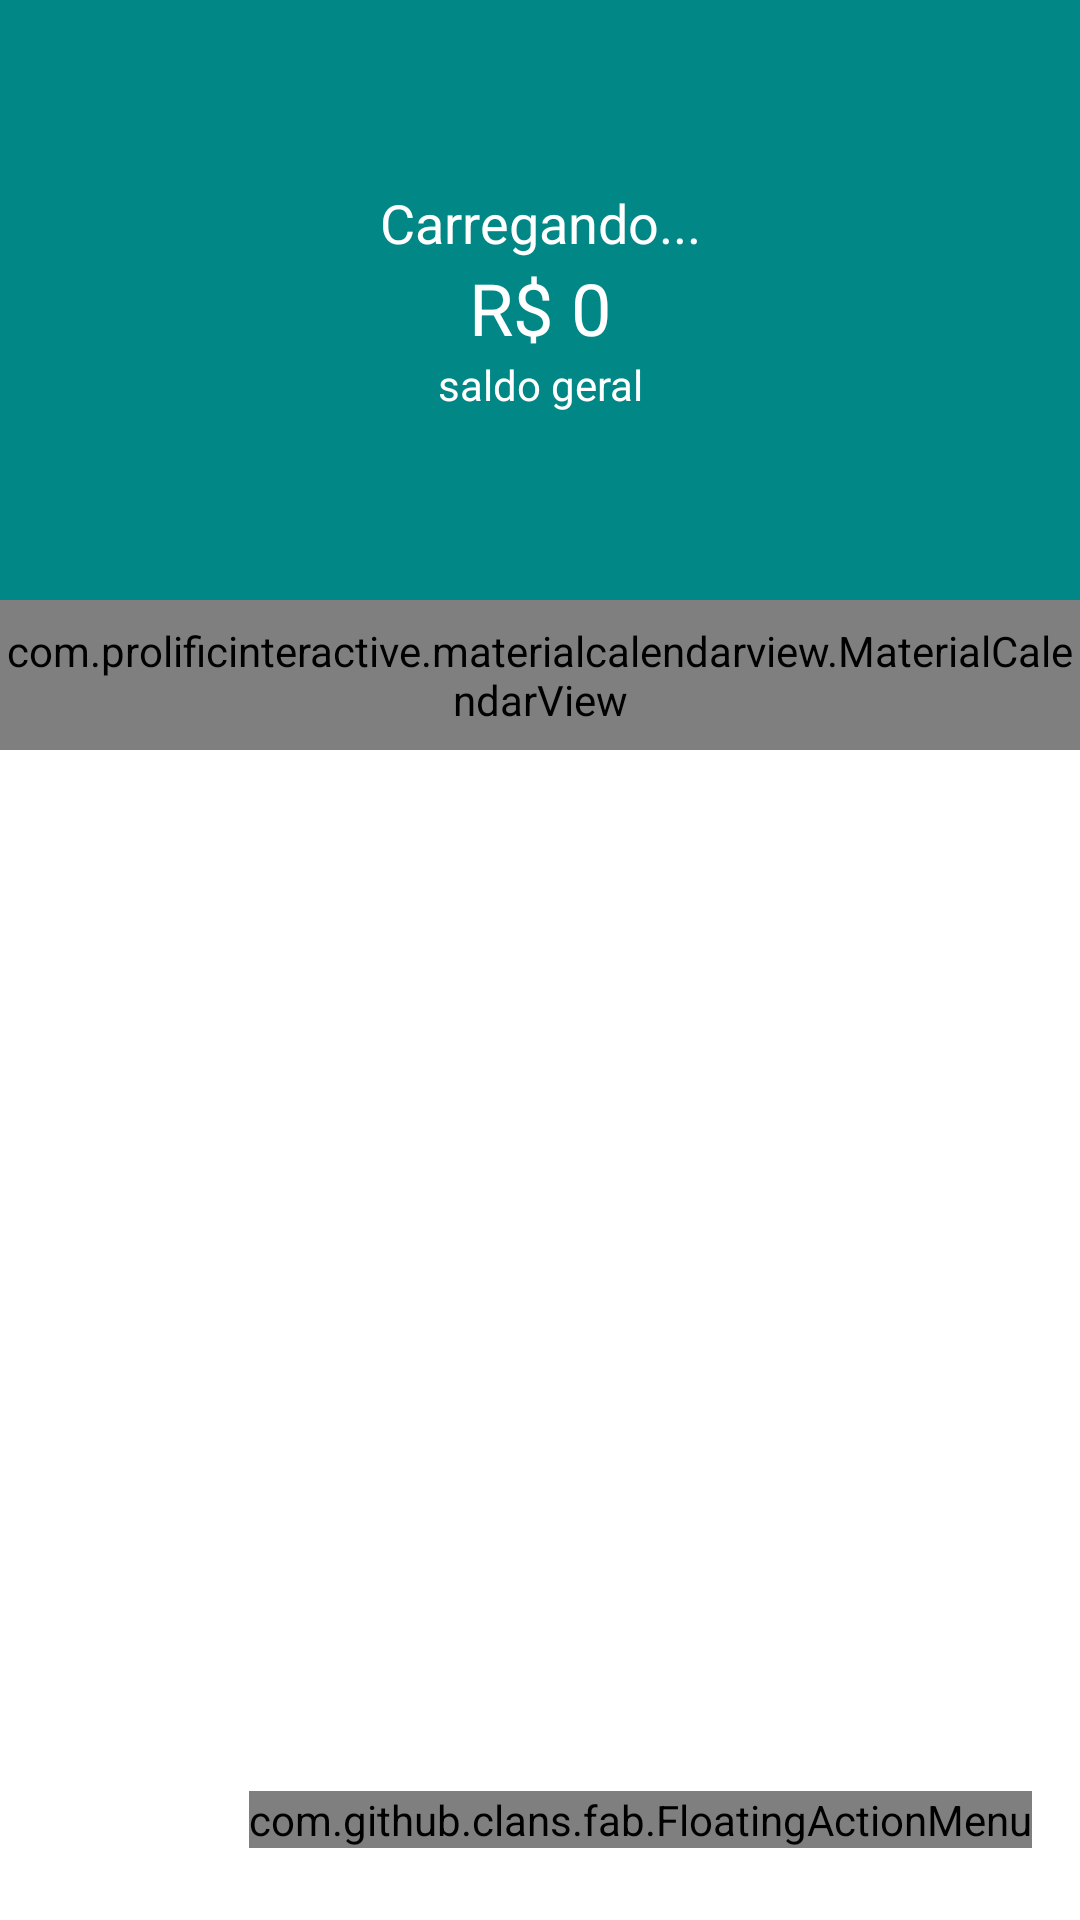

This screen was rendered from an Android layout file. Write that file and the resources it references.
<!-- AndroidManifest.xml: activity theme principalTheme -->
<!-- res/layout/activity_principal.xml -->
<?xml version="1.0" encoding="utf-8"?>
<androidx.constraintlayout.widget.ConstraintLayout xmlns:android="http://schemas.android.com/apk/res/android"
    xmlns:app="http://schemas.android.com/apk/res-auto"
    xmlns:fab="http://schemas.android.com/apk/res-auto"
    xmlns:tools="http://schemas.android.com/tools"
    android:id="@+id/linearLayout6"
    android:layout_width="match_parent"
    android:layout_height="match_parent"
    android:background="@color/white"
    android:backgroundTint="#FFFFFF"
    android:orientation="vertical"
    tools:context=".activities.PrincipalActivity">

    <com.google.android.material.appbar.AppBarLayout
        android:layout_width="match_parent"
        android:layout_height="wrap_content"
        android:theme="@style/Theme.Organizze.AppBarOverlay"
        app:layout_constraintEnd_toEndOf="parent"
        app:layout_constraintStart_toStartOf="parent"
        app:layout_constraintTop_toTopOf="parent">

        <androidx.appcompat.widget.Toolbar
            android:id="@+id/toolbar"
            android:layout_width="match_parent"
            android:layout_height="?attr/actionBarSize"
            android:background="?attr/colorPrimary"
            app:popupTheme="@style/Theme.Organizze.PopupOverlay" />

    </com.google.android.material.appbar.AppBarLayout>

    <LinearLayout
        android:id="@+id/linearLayout7"
        android:layout_width="match_parent"
        android:layout_height="200dp"
        android:background="@color/colorPrincipal"
        android:gravity="center"
        android:orientation="vertical"
        app:layout_constraintEnd_toEndOf="parent"
        app:layout_constraintStart_toStartOf="parent"
        app:layout_constraintTop_toTopOf="parent">

        <TextView
            android:id="@+id/idSaudacao"
            android:layout_width="match_parent"
            android:layout_height="wrap_content"
            android:text="Carregando..."
            android:textAlignment="center"
            android:textColor="@android:color/white"
            android:textSize="18sp" />

        <TextView
            android:id="@+id/txtSaldo"
            android:layout_width="match_parent"
            android:layout_height="wrap_content"
            android:text="R$ 0"
            android:textAlignment="center"
            android:textColor="@android:color/white"
            android:textSize="24sp" />

        <TextView
            android:layout_width="match_parent"
            android:layout_height="wrap_content"
            android:text="saldo geral"
            android:textAlignment="center"
            android:textColor="@android:color/white" />
    </LinearLayout>

    <com.prolificinteractive.materialcalendarview.MaterialCalendarView
        android:id="@+id/calendarView"
        android:layout_width="match_parent"
        android:layout_height="50dp"
        app:layout_constraintEnd_toEndOf="parent"
        app:layout_constraintStart_toStartOf="parent"
        app:layout_constraintTop_toBottomOf="@+id/linearLayout7"
        fab:mcv_selectionColor="#00F"
        fab:mcv_showOtherDates="all"
        fab:mcv_tileSize="50dp" />
    
    <androidx.recyclerview.widget.RecyclerView
        android:id="@+id/rw"
        android:layout_width="match_parent"
        android:layout_height="wrap_content"
        app:layout_constraintEnd_toEndOf="parent"
        app:layout_constraintStart_toStartOf="parent"
        app:layout_constraintTop_toBottomOf="@+id/calendarView" />

    <com.github.clans.fab.FloatingActionMenu
        android:layout_width="wrap_content"
        android:layout_height="wrap_content"
        android:layout_gravity="end|bottom"
        android:layout_marginEnd="16dp"
        android:layout_marginBottom="24dp"
        app:layout_constraintBottom_toBottomOf="parent"
        app:layout_constraintEnd_toEndOf="parent"
        app:menu_colorNormal="@color/colorPrincipal"
        app:menu_colorPressed="#005554"
        fab:menu_icon="@drawable/add_white">

        <com.github.clans.fab.FloatingActionButton
            android:id="@+id/menu_despesa"
            android:layout_width="wrap_content"
            android:layout_height="wrap_content"
            android:onClick="adicioarDespesa"
            android:src="@drawable/add_white"
            fab:fab_colorNormal="@color/colorPrimaryDespesa"
            fab:fab_label="Despesa"
            fab:fab_size="mini" />

        <com.github.clans.fab.FloatingActionButton
            android:id="@+id/menu_receita"
            android:layout_width="wrap_content"
            android:layout_height="wrap_content"
            android:onClick="adicioarReceita"
            android:src="@drawable/add_white"
            fab:fab_colorNormal="@color/colorPrimaryReceita"
            fab:fab_label="Receita"
            fab:fab_size="mini" />

    </com.github.clans.fab.FloatingActionMenu>
</androidx.constraintlayout.widget.ConstraintLayout>
<!-- resources referenced by this layout -->
<resources>
  <color name="colorPrimaryDespesa">#FF706A</color>
  <color name="colorPrimaryReceita">#00AA7F</color>
  <color name="colorPrincipal">#FF018786</color>
  <color name="white">#FFFFFFFF</color>
  <style name="Theme.Organizze.AppBarOverlay" parent="ThemeOverlay.AppCompat.Dark.ActionBar" />
  <style name="Theme.Organizze.PopupOverlay" parent="ThemeOverlay.AppCompat.Light" />
  <style name="principalTheme" parent="Theme.AppCompat.Light.NoActionBar">
          <item name="colorPrimary">@color/colorPrincipal</item>
          <item name="colorPrimaryDark">@color/colorPrincipal</item>
          <item name="colorAccent">@color/colorPrincipal</item>
      </style>
</resources>
